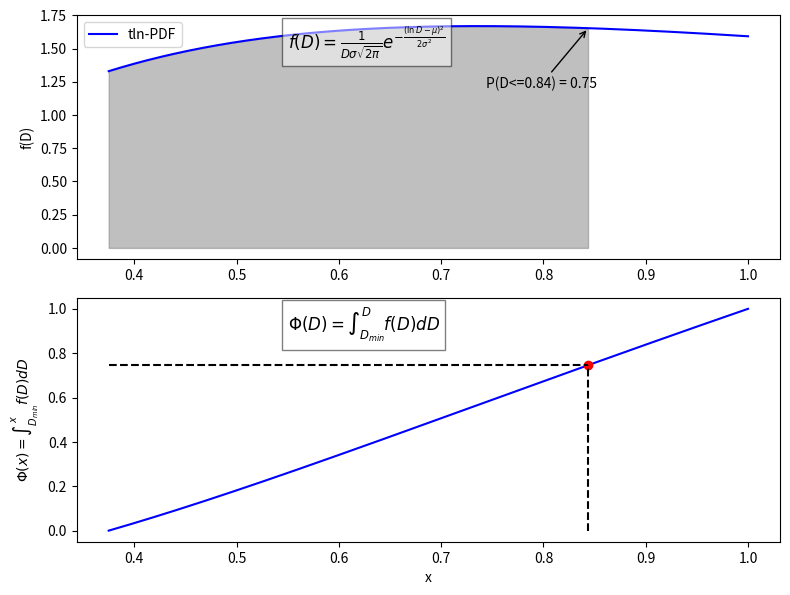

Reproduce this figure in Python.
import math
import numpy as np
from scipy.integrate import quad
from scipy.optimize import fsolve
from matplotlib import pyplot as plt

def ln_PDF(D, mu, sig):
    if D == 0.0:
        return 0.0
    p = 1 / (D * sig * math.sqrt(2 * math.pi))
    _exp = -((math.log(D) - mu) ** 2) / (2 * sig ** 2)
    return p * math.exp(_exp)

def tln_PDF(D, mu, sig, F_DMin, F_DMax):
    return ln_PDF(D, mu, sig) / (F_DMax - F_DMin)

def F_tlnpdf(D, mu, sig, D_Min, D_Max, F_DMax, F_DMin):
    if D > D_Max or D < D_Min:
        return 0
    P, _ = quad(lambda x: tln_PDF(x, mu, sig, F_DMin, F_DMax), D_Min, D)
    return P

def makeSample(mu, sig, D_Min, D_Max, F_DMax, F_DMin, N=100):
    probs = np.random.rand(N)
    d_s = [fsolve(lambda D: F_tlnpdf(D, mu, sig, D_Min, D_Max, F_DMax, F_DMin) - p, D_Min)[0] for p in probs]
    return d_s

def sampleStats(D, doPrint=False):
    mean = np.mean(D)
    var = np.var(D, ddof=1)
    if doPrint:
        print(f"mean = {mean:.3f}, variance = {var:.3f}")
    return mean, var

def getFDMaxFDMin(mu, sig, D_Min, D_Max):
    F_DMax, _ = quad(lambda x: ln_PDF(x, mu, sig), 0, D_Max)
    F_DMin, _ = quad(lambda x: ln_PDF(x, mu, sig), 0, D_Min)
    return F_DMin, F_DMax

def plotGraphs(mu, sig, D_Min, D_Max, F_DMax, F_DMin):
    D_values = np.linspace(D_Min, D_Max, 1000)
    pdf_values = [tln_PDF(D, mu, sig, F_DMin, F_DMax) for D in D_values]
    cdf_values = [F_tlnpdf(D, mu, sig, D_Min, D_Max, F_DMax, F_DMin) for D in D_values]

    D_target = D_Min + (D_Max - D_Min) * 0.75
    F_target = F_tlnpdf(D_target, mu, sig, D_Min, D_Max, F_DMax, F_DMin)

    fig, axs = plt.subplots(2, 1, figsize=(8, 6))
    axs[0].plot(D_values, pdf_values, 'b', label='tln-PDF')
    axs[0].fill_between(D_values[D_values <= D_target], pdf_values[:len(D_values[D_values <= D_target])], color='gray', alpha=0.5)
    axs[0].annotate(f"P(D<={D_target:.2f}) = {F_target:.2f}", xy=(D_target, tln_PDF(D_target, mu, sig, F_DMin, F_DMax)), xytext=(D_target - 0.1, 1.2), arrowprops=dict(arrowstyle='->'))
    axs[0].set_ylabel("f(D)")
    axs[0].legend()
    axs[0].text(0.4 * (D_Max + D_Min), max(pdf_values) * 0.9, r'$f(D) = \frac{1}{D \sigma \sqrt{2 \pi}} e^{-\frac{(\ln D - \mu)^2}{2 \sigma^2}}$', fontsize=12, bbox=dict(facecolor='white', alpha=0.5))

    axs[1].plot(D_values, cdf_values, 'b')
    axs[1].plot(D_target, F_target, 'ro')
    axs[1].vlines(D_target, 0, F_target, colors='k', linestyles='dashed')
    axs[1].hlines(F_target, D_Min, D_target, colors='k', linestyles='dashed')
    axs[1].set_xlabel("x")
    axs[1].set_ylabel(r"$\Phi(x) = \int_{D_{min}}^x f(D) dD$")
    axs[1].text(0.4 * (D_Max + D_Min), max(cdf_values) * 0.9, r'$\Phi(D) = \int_{D_{min}}^D f(D) dD$', fontsize=12, bbox=dict(facecolor='white', alpha=0.5))

    plt.tight_layout()
    plt.show()

def main():
    mu = math.log(2)
    sig = 1
    D_Max = 1
    D_Min = 3.0 / 8.0

    F_DMin, F_DMax = getFDMaxFDMin(mu, sig, D_Min, D_Max)
    plotGraphs(mu, sig, D_Min, D_Max, F_DMax, F_DMin)

if __name__ == '__main__':
    main()
